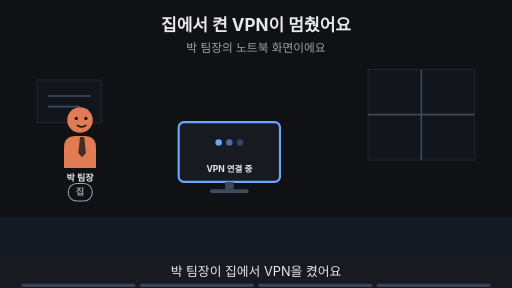
t = 0.00 s
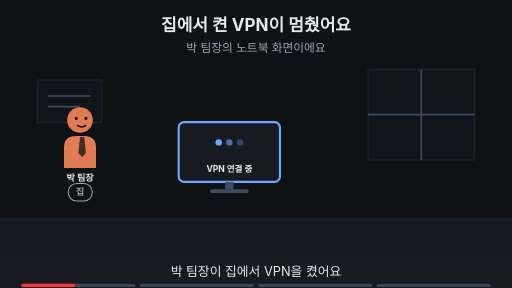
t = 1.88 s
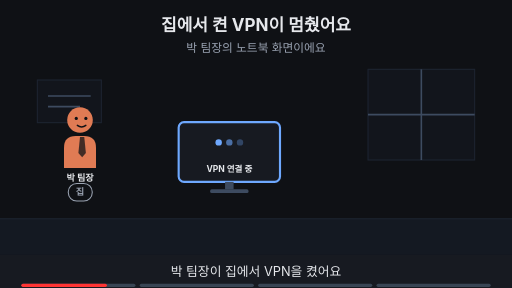
t = 3.00 s
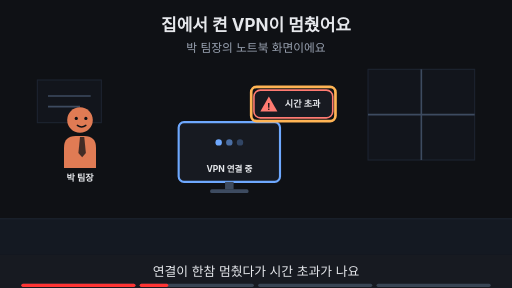
t = 5.00 s
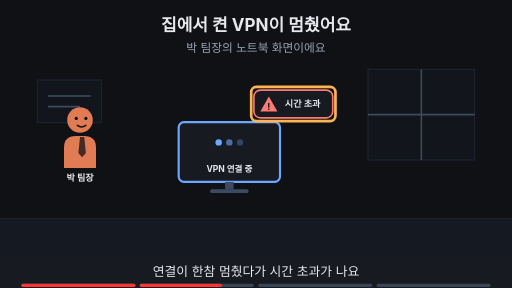
t = 6.88 s
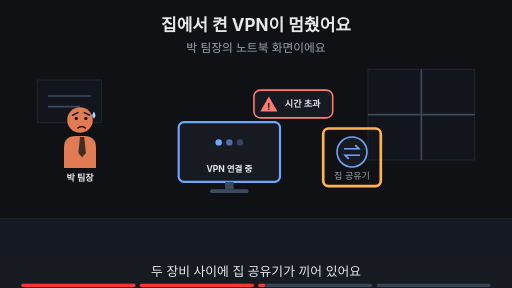
t = 8.24 s

The animated SVG that drew these frames (rendered in a browser with its animation timeline set to each time). Animation: 17 SMIL elements (animate=17); frames cover the first 8.24 s, repeats indefinitely.

<svg xmlns="http://www.w3.org/2000/svg" viewBox="0 0 960 540" width="960" height="540" font-family="-apple-system,'Apple SD Gothic Neo','Segoe UI',sans-serif">
<title>집에서 켠 VPN이 멈췄어요</title>
<rect width="960" height="540" fill="#0f1115"/>
<text x="480" y="58" text-anchor="middle" font-size="32" font-weight="700" fill="#e6e8ec">집에서 켠 VPN이 멈췄어요</text>
<text x="480" y="98" text-anchor="middle" font-size="22" fill="#9aa3b2">박 팀장의 노트북 화면이에요</text>
<rect x="0" y="410" width="960" height="68" fill="#141922"/><line x1="0" y1="410" x2="960" y2="410" stroke="#1d2431" stroke-width="2"/><rect x="690" y="130" width="200" height="170" fill="#12151c" stroke="#1d2431" stroke-width="2"/><line x1="790" y1="130" x2="790" y2="300" stroke="#3d4b60" stroke-width="3"/><line x1="690" y1="215" x2="890" y2="215" stroke="#3d4b60" stroke-width="3"/><rect x="70" y="150" width="120" height="80" fill="#12151c" stroke="#1d2431" stroke-width="2"/><line x1="90" y1="180" x2="170" y2="180" stroke="#3d4b60" stroke-width="3"/><line x1="90" y1="200" x2="150" y2="200" stroke="#3d4b60" stroke-width="3"/><g opacity="1"><animate attributeName="opacity" values="1;1;0;0" keyTimes="0;0.235;0.250;1" dur="16s" repeatCount="indefinite"/><g transform="translate(150,225) scale(1.0,1.0)"><path d="M-30 90 V52 Q-30 30 -8 30 H8 Q30 30 30 52 V90 Z" fill="#e07b54"/><polygon points="0,32 8,32 11,62 4,70 -3,62" fill="#0f1115" fill-opacity="0.75"/><circle r="24" fill="#e07b54"/><circle cx="-7" cy="-3" r="3" fill="#0f1115"/><circle cx="11" cy="-3" r="3" fill="#0f1115"/><path d="M-5 10 Q3 16 11 10" fill="none" stroke="#0f1115" stroke-width="2.6" stroke-linecap="round"/></g><text x="150" y="339.0" text-anchor="middle" font-size="17" font-weight="700" fill="#e6e8ec">박 팀장</text><text x="150" y="361.0" text-anchor="middle" font-size="16" fill="#9aa3b2">팀장</text></g><g opacity="0"><animate attributeName="opacity" values="0;0;1;1;0;0" keyTimes="0;0.250;0.265;0.485;0.500;1" dur="16s" repeatCount="indefinite"/><g transform="translate(150,225) scale(1.0,1.0)"><path d="M-30 90 V52 Q-30 30 -8 30 H8 Q30 30 30 52 V90 Z" fill="#e07b54"/><polygon points="0,32 8,32 11,62 4,70 -3,62" fill="#0f1115" fill-opacity="0.75"/><circle r="24" fill="#e07b54"/><circle cx="-7" cy="-3" r="3" fill="#0f1115"/><circle cx="11" cy="-3" r="3" fill="#0f1115"/><path d="M-5 10 Q3 16 11 10" fill="none" stroke="#0f1115" stroke-width="2.6" stroke-linecap="round"/></g><text x="150" y="339.0" text-anchor="middle" font-size="17" font-weight="700" fill="#e6e8ec">박 팀장</text></g><g opacity="0"><animate attributeName="opacity" values="0;0;1;1" keyTimes="0;0.500;0.515;1" dur="16s" repeatCount="indefinite"/><g transform="translate(150,225) scale(1.0,1.0)"><path d="M-30 90 V52 Q-30 30 -8 30 H8 Q30 30 30 52 V90 Z" fill="#e07b54"/><polygon points="0,32 8,32 11,62 4,70 -3,62" fill="#0f1115" fill-opacity="0.75"/><circle r="24" fill="#e07b54"/><circle cx="-7" cy="-3" r="3" fill="#0f1115"/><circle cx="11" cy="-3" r="3" fill="#0f1115"/><path d="M-14 -9 L-4 -14 M18 -9 L8 -14" fill="none" stroke="#0f1115" stroke-width="2.6" stroke-linecap="round"/><path d="M-4 15 Q3 10 10 15" fill="none" stroke="#0f1115" stroke-width="2.6" stroke-linecap="round"/><path d="M26 -16 q-6 9 0 13 q6 -4 0 -13z" fill="#9fd8ff"/></g><text x="150" y="339.0" text-anchor="middle" font-size="17" font-weight="700" fill="#e6e8ec">박 팀장</text></g><g opacity="1"><animate attributeName="opacity" values="1;1;0;0" keyTimes="0;0.235;0.250;1" dur="16s" repeatCount="indefinite"/><rect x="128" y="344" width="45" height="33" rx="16" fill="#0f1115" stroke="#9aa3b2" stroke-width="2"/><text x="150" y="366.12" text-anchor="middle" font-size="17" font-weight="700" fill="#9aa3b2">집</text></g><rect x="335.0" y="229" width="190" height="112" rx="10" fill="#171a21" stroke="#6ea8fe" stroke-width="4"/><circle cx="410" cy="267" r="6" fill="#6ea8fe" fill-opacity="1"/><circle cx="430" cy="267" r="6" fill="#6ea8fe" fill-opacity="0.6"/><circle cx="450" cy="267" r="6" fill="#6ea8fe" fill-opacity="0.3"/><text x="430" y="323" text-anchor="middle" font-size="16" font-weight="700" fill="#e6e8ec">VPN 연결 중</text><rect x="422" y="341" width="16" height="14" fill="#3d4b60"/><rect x="394" y="355" width="72" height="7" rx="3" fill="#3d4b60"/><g opacity="0"><animate attributeName="opacity" values="0;0;1;1" keyTimes="0;0.500;0.515;1" dur="16s" repeatCount="indefinite"/><circle cx="660" cy="285" r="28" fill="#171a21" stroke="#6ea8fe" stroke-width="3"/><path d="M645 279 h28 l-7 -7 M675 291 h-28 l7 7" fill="none" stroke="#6ea8fe" stroke-width="3"/><text x="660" y="335" text-anchor="middle" font-size="17" fill="#9aa3b2">집 공유기</text></g><g opacity="0"><animate attributeName="opacity" values="0;0;1;1;0;0" keyTimes="0;0.500;0.515;0.735;0.750;1" dur="16s" repeatCount="indefinite"/><rect x="606" y="241" width="108" height="108" rx="10" fill="none" stroke="#ffb454" stroke-width="5"/></g><g opacity="0"><animate attributeName="opacity" values="0;0;1;1" keyTimes="0;0.250;0.265;1" dur="16s" repeatCount="indefinite"/><rect x="476.13" y="169" width="147.74" height="52" rx="12" fill="#171a21" stroke="#ff7b72" stroke-width="3"/><polygon points="504.13,181 520.13,209 488.13,209" fill="#ff7b72"/><text x="504.13" y="206" text-anchor="middle" font-size="17" font-weight="700" fill="#0f1115">!</text><text x="534.13" y="201" text-anchor="start" font-size="17" font-weight="700" fill="#e6e8ec">시간 초과</text></g><g opacity="0"><animate attributeName="opacity" values="0;0;1;1;0;0" keyTimes="0;0.250;0.265;0.485;0.500;1" dur="16s" repeatCount="indefinite"/><rect x="471" y="163" width="158" height="64" rx="10" fill="none" stroke="#ffb454" stroke-width="5"/></g><g opacity="0"><animate attributeName="opacity" values="0;0;1;1" keyTimes="0;0.750;0.765;1" dur="16s" repeatCount="indefinite"/><text x="480" y="402" text-anchor="middle" font-size="16" fill="#9aa3b2">이 Page에서 알아볼 것</text><rect x="306" y="419" width="348" height="38" rx="19" fill="#ffb454" stroke="#ffb454" stroke-width="2"/><text x="480" y="445.92" text-anchor="middle" font-size="22" font-weight="700" fill="#0f1115">공유기가 끼면 무슨 일이 생길까?</text></g>
<rect x="0" y="478" width="960" height="62" fill="#171a21"/>
<g opacity="1"><animate attributeName="opacity" values="1;1;0;0" keyTimes="0;0.235;0.250;1" dur="16s" repeatCount="indefinite"/><text x="480" y="518" text-anchor="middle" font-size="24" fill="#e6e8ec">박 팀장이 집에서 VPN을 켰어요</text></g>
<g opacity="0"><animate attributeName="opacity" values="0;0;1;1;0;0" keyTimes="0;0.250;0.265;0.485;0.500;1" dur="16s" repeatCount="indefinite"/><text x="480" y="518" text-anchor="middle" font-size="24" fill="#e6e8ec">연결이 한참 멈췄다가 시간 초과가 나요</text></g>
<g opacity="0"><animate attributeName="opacity" values="0;0;1;1;0;0" keyTimes="0;0.500;0.515;0.735;0.750;1" dur="16s" repeatCount="indefinite"/><text x="480" y="518" text-anchor="middle" font-size="24" fill="#e6e8ec">두 장비 사이에 집 공유기가 끼어 있어요</text></g>
<g opacity="0"><animate attributeName="opacity" values="0;0;1;1" keyTimes="0;0.750;0.765;1" dur="16s" repeatCount="indefinite"/><text x="480" y="518" text-anchor="middle" font-size="24" fill="#e6e8ec">이 Page에서 공유기(NAT)의 영향을 알아봐요</text></g>

<g aria-label="재생 진행 막대" data-stage-count="4"><g class="progress-segment" data-stage="1"><rect x="40" y="532" width="214" height="6" rx="3" fill="#394554"/><rect x="40" y="532" width="0" height="6" rx="3" fill="#ff3434"><animate attributeName="width" values="0;214;214" keyTimes="0;0.250000;1" dur="16s" repeatCount="indefinite"/></rect></g><g class="progress-segment" data-stage="2"><rect x="262" y="532" width="214" height="6" rx="3" fill="#394554"/><rect x="262" y="532" width="0" height="6" rx="3" fill="#ff3434"><animate attributeName="width" values="0;0;214;214" keyTimes="0;0.250000;0.500000;1" dur="16s" repeatCount="indefinite"/></rect></g><g class="progress-segment" data-stage="3"><rect x="484" y="532" width="214" height="6" rx="3" fill="#394554"/><rect x="484" y="532" width="0" height="6" rx="3" fill="#ff3434"><animate attributeName="width" values="0;0;214;214" keyTimes="0;0.500000;0.750000;1" dur="16s" repeatCount="indefinite"/></rect></g><g class="progress-segment" data-stage="4"><rect x="706" y="532" width="214" height="6" rx="3" fill="#394554"/><rect x="706" y="532" width="0" height="6" rx="3" fill="#ff3434"><animate attributeName="width" values="0;0;214" keyTimes="0;0.750000;1" dur="16s" repeatCount="indefinite"/></rect></g></g></svg>
